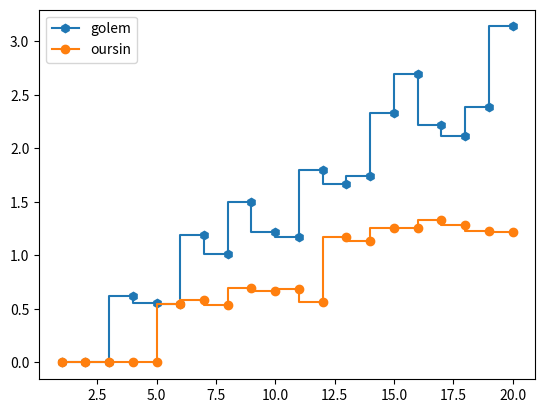

Reproduce this figure in Python.


import random
import time
import numpy as np
import matplotlib.pyplot as plt
global seconde, nombreMob, tempsGeneral, tempsMinSpawn

tempsMinSpawnGolem=0
tempsMinSpawnOursin=0
def fonctionOursin(temps): 
    if temps<tempsMinSpawnOursin:
        return 0
    return temps/8
    return 1.7**((temps-tempsMinSpawnOursin)/7)

def fonctionGolem(temps): 
    if temps<tempsMinSpawnGolem:
        return 0
    return temps/4
    return 1.7**((temps-tempsMinSpawnGolem)/6)


def tirerMob(fonctionP):
    global tempsGeneral, nombreMob, tempsMinSpawn
    for i in range(random.randint(0,10)): #le nombre de tuile present autour du joueur
        reussi=random.randint(0,500)
        
        if reussi<round(fonctionP(tempsGeneral)):
            nombreMob+=1
            
def faireUneSimulation(nombreDeMinuteSimu, f):
    global seconde, nombreMob, tempsGeneral
    seconde, nombreMob, tempsGeneral=0,0,0
    listesPlt=[[],[]]
    while tempsGeneral<nombreDeMinuteSimu:
        tirerMob(f)
        seconde+=1
        if seconde==60:
            seconde=0
            tempsGeneral+=1
            #print("a temps t=",tempsGeneral,"min, il y a eu", nombreMob, "mob qui ont spawn dans la derniere minute")
            listesPlt[0].append(tempsGeneral)
            listesPlt[1].append(nombreMob)
            nombreMob=0
    return listesPlt

def faireMultipleSimulation(nombreDeMinuteSimu, f, nombreDeSimu):
    listeEnCours=faireUneSimulation(nombreDeMinuteSimu, f)
    listeSomme=listeEnCours[1][:]
    nombreTirage=1
    for i in range(nombreDeSimu):
        listeEnCours=faireUneSimulation(nombreDeMinuteSimu, f)
        for x in range(len(listeEnCours[1])):
            listeSomme[x]+=listeEnCours[1][x]
        nombreTirage+=1
    for i in range(len(listeSomme)):
        listeSomme[i]=listeSomme[i]/nombreTirage
    return [listeEnCours[0], listeSomme]
        
        

"""listesPlt=faireUneSimulation(10, fonctionGolem)
listesPlt2=faireUneSimulation(10, fonctionOursin)"""
test=faireMultipleSimulation(20, fonctionGolem, 100)
test2=faireMultipleSimulation(20, fonctionOursin, 100)
plt.step(test[0], test[1],"h-", label="golem")
plt.step(test[0], test2[1],"o-", label="oursin")

plt.legend()
"""plt.plot(listesPlt[0], listesPlt[1], label="golem")
plt.plot(listesPlt[0], listesPlt2[1], label="oursin")
"""
plt.show() # affiche la figure à l'écran